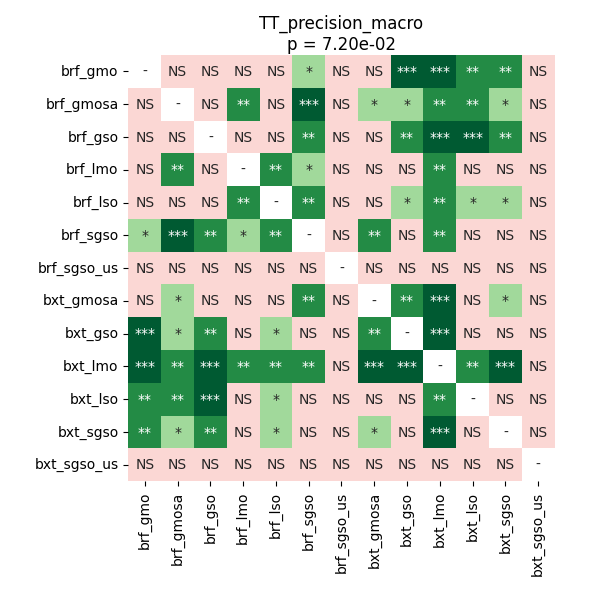

The table this chart was drawn from, first rows:
	brf_gmo	brf_gmosa	brf_gso	brf_lmo	brf_lso	brf_sgso	brf_sgso_us	bxt_gmosa	bxt_gso	bxt_lmo	bxt_lso	bxt_sgso	bxt_sgso_us
brf_gmo	1.0	0.5134	0.9103	0.8549	0.8549	0.03664	1.0	0.5134	0.0006801	0.0004761	0.004134	0.001082	0.8549
brf_gmosa	0.5134	1.0	0.3026	0.002827	1.0	0.0008926	0.8164	0.0149	0.0149	0.001082	0.008728	0.02125	0.4372
brf_gso	0.9103	0.3026	1.0	0.6956	0.6956	0.004134	0.9616	0.1869	0.001082	0.0004761	0.0004761	0.004134	0.7969
brf_lmo	0.8549	0.002827	0.6956	1.0	0.006546	0.03664	0.9616	0.9147	0.1709	0.00238	0.3257	0.1709	0.7629
brf_lso	0.8549	1.0	0.6956	0.006546	1.0	0.00238	0.8502	0.2039	0.0149	0.002827	0.03664	0.02471	0.4099
brf_sgso	0.03664	0.0008926	0.004134	0.03664	0.00238	1.0	0.8164	0.007935	0.9616	0.008728	0.3835	0.7291	0.9147
brf_sgso_us	1.0	0.8164	0.9616	0.9616	0.8502	0.8164	1.0	1.0	0.8737	0.5134	0.9147	0.9103	0.9103
bxt_gmosa	0.5134	0.0149	0.1869	0.9147	0.2039	0.007935	1.0	1.0	0.008728	0.0006801	0.09875	0.02856	0.8737
bxt_gso	0.0006801	0.0149	0.001082	0.1709	0.0149	0.9616	0.8737	0.008728	1.0	0.0004761	0.125	0.6298	0.9062
bxt_lmo	0.0004761	0.001082	0.0004761	0.00238	0.002827	0.008728	0.5134	0.0006801	0.0004761	1.0	0.001984	0.0004761	0.4654
bxt_lso	0.004134	0.008728	0.0004761	0.3257	0.03664	0.3835	0.9147	0.09875	0.125	0.001984	1.0	0.08863	1.0
bxt_sgso	0.001082	0.02125	0.004134	0.1709	0.02471	0.7291	0.9103	0.02856	0.6298	0.0004761	0.08863	1.0	0.9907
bxt_sgso_us	0.8549	0.4372	0.7969	0.7629	0.4099	0.9147	0.9103	0.8737	0.9062	0.4654	1.0	0.9907	1.0
